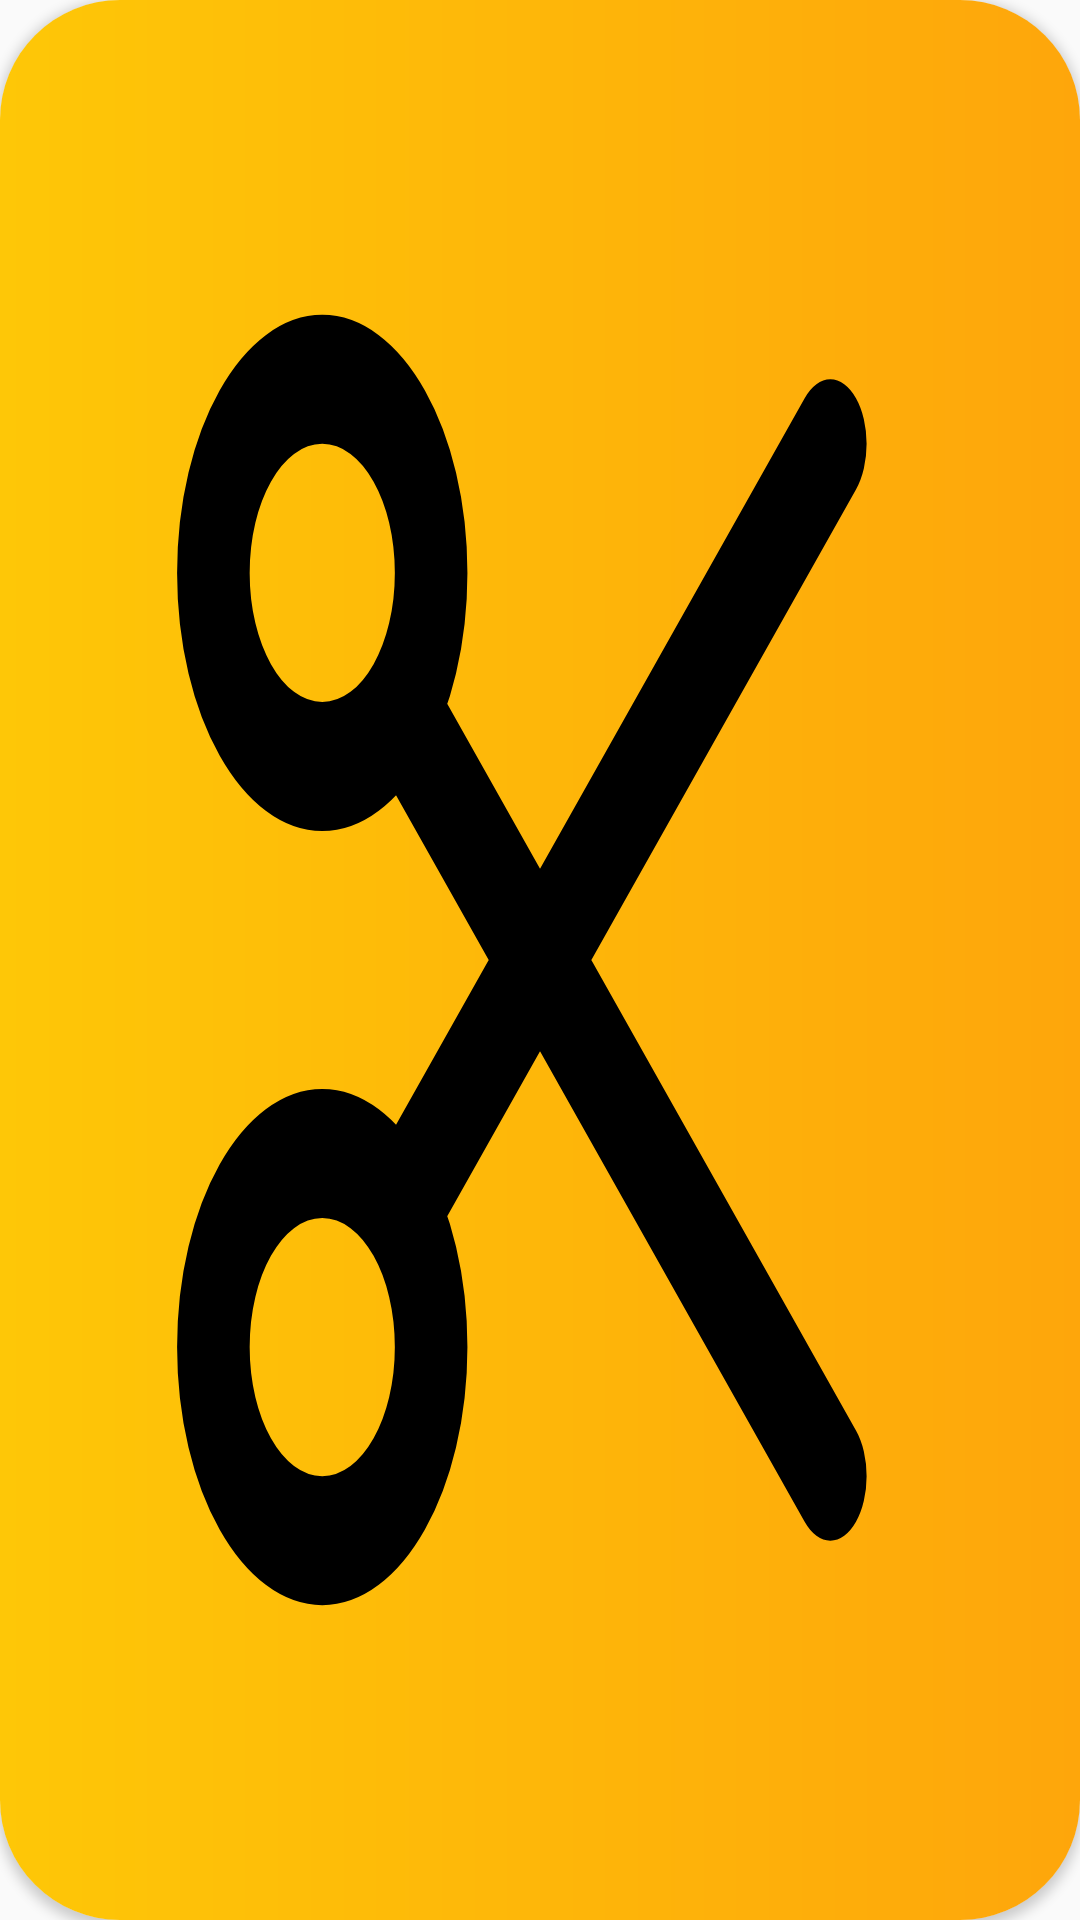

Produce the Android XML layout that renders to this screen, including the resource entries it uses.
<!-- AndroidManifest.xml: application theme Base.Theme.IsmaCuts -->
<!-- res/layout/services.xml -->
<?xml version="1.0" encoding="utf-8"?>
<layout xmlns:android="http://schemas.android.com/apk/res/android"
    xmlns:app="http://schemas.android.com/apk/res-auto">

    <LinearLayout
        android:layout_width="60dp"
        android:layout_height="60dp"
        android:layout_marginEnd="15dp"
        >

        <androidx.cardview.widget.CardView
            android:layout_width="match_parent"
            android:layout_height="match_parent"
            app:cardCornerRadius="40dp"
            >

            <LinearLayout
                android:id="@+id/mainServiceLayout"
                android:layout_width="match_parent"
                android:layout_height="match_parent"
                android:background="@drawable/main_gradient"
                android:orientation="horizontal" />

            <ImageView
                android:id="@+id/itemImageToModify"
                android:layout_width="match_parent"
                android:layout_height="match_parent"
                android:background="@drawable/haircut"
                />

        </androidx.cardview.widget.CardView>

    </LinearLayout>
</layout>
<!-- resources referenced by this layout -->
<resources>
  <!-- drawable haircut (drawable) -->
  <vector xmlns:android="http://schemas.android.com/apk/res/android" android:height="40dp" android:viewportHeight="29.76" android:viewportWidth="29.76" android:width="40dp">
        
      <path android:fillColor="#00000000" android:pathData="M22.88,6.88L11.38,18.38M11.38,11.38L22.88,22.88M8.88,5.88C10.537,5.88 11.88,7.223 11.88,8.88C11.88,10.537 10.537,11.88 8.88,11.88C7.223,11.88 5.88,10.537 5.88,8.88C5.88,7.223 7.223,5.88 8.88,5.88ZM8.88,17.88C10.537,17.88 11.88,19.223 11.88,20.88C11.88,22.537 10.537,23.88 8.88,23.88C7.223,23.88 5.88,22.537 5.88,20.88C5.88,19.223 7.223,17.88 8.88,17.88Z" android:strokeColor="#000000" android:strokeLineCap="round" android:strokeLineJoin="round" android:strokeWidth="2"/>
      
  </vector>
  <!-- drawable main_gradient (drawable) -->
  <?xml version="1.0" encoding="utf-8"?>
  <shape xmlns:android="http://schemas.android.com/apk/res/android">
  
      <gradient
          android:startColor="#fec707"
          android:endColor="#fea60b">
      </gradient>
      <corners
          android:topRightRadius="35dp"
          android:topLeftRadius="35dp"
          android:bottomLeftRadius="35dp"
          android:bottomRightRadius="35dp"
          />
  
  </shape>
  <style name="Base.Theme.IsmaCuts" parent="Theme.AppCompat.Light.NoActionBar">
          
          <item name="colorBackground">@color/light_background</item>
          <item name="textColor">@color/light_text_color</item>
          <item name="professionalBackground">@color/professional_background_light</item>
          <item name="logoGeneral">@drawable/barber_logo_black</item>
      </style>
  <color name="light_background">@color/light_background_color</color>
  <color name="light_text_color">@color/black</color>
  <color name="professional_background_light">@color/light_background</color>
  <!-- drawable barber_logo_black: png bitmap (drawable, 94219 bytes) -->
  <color name="light_background_color">#F8F0F0</color>
  <color name="black">#FF000000</color>
</resources>
